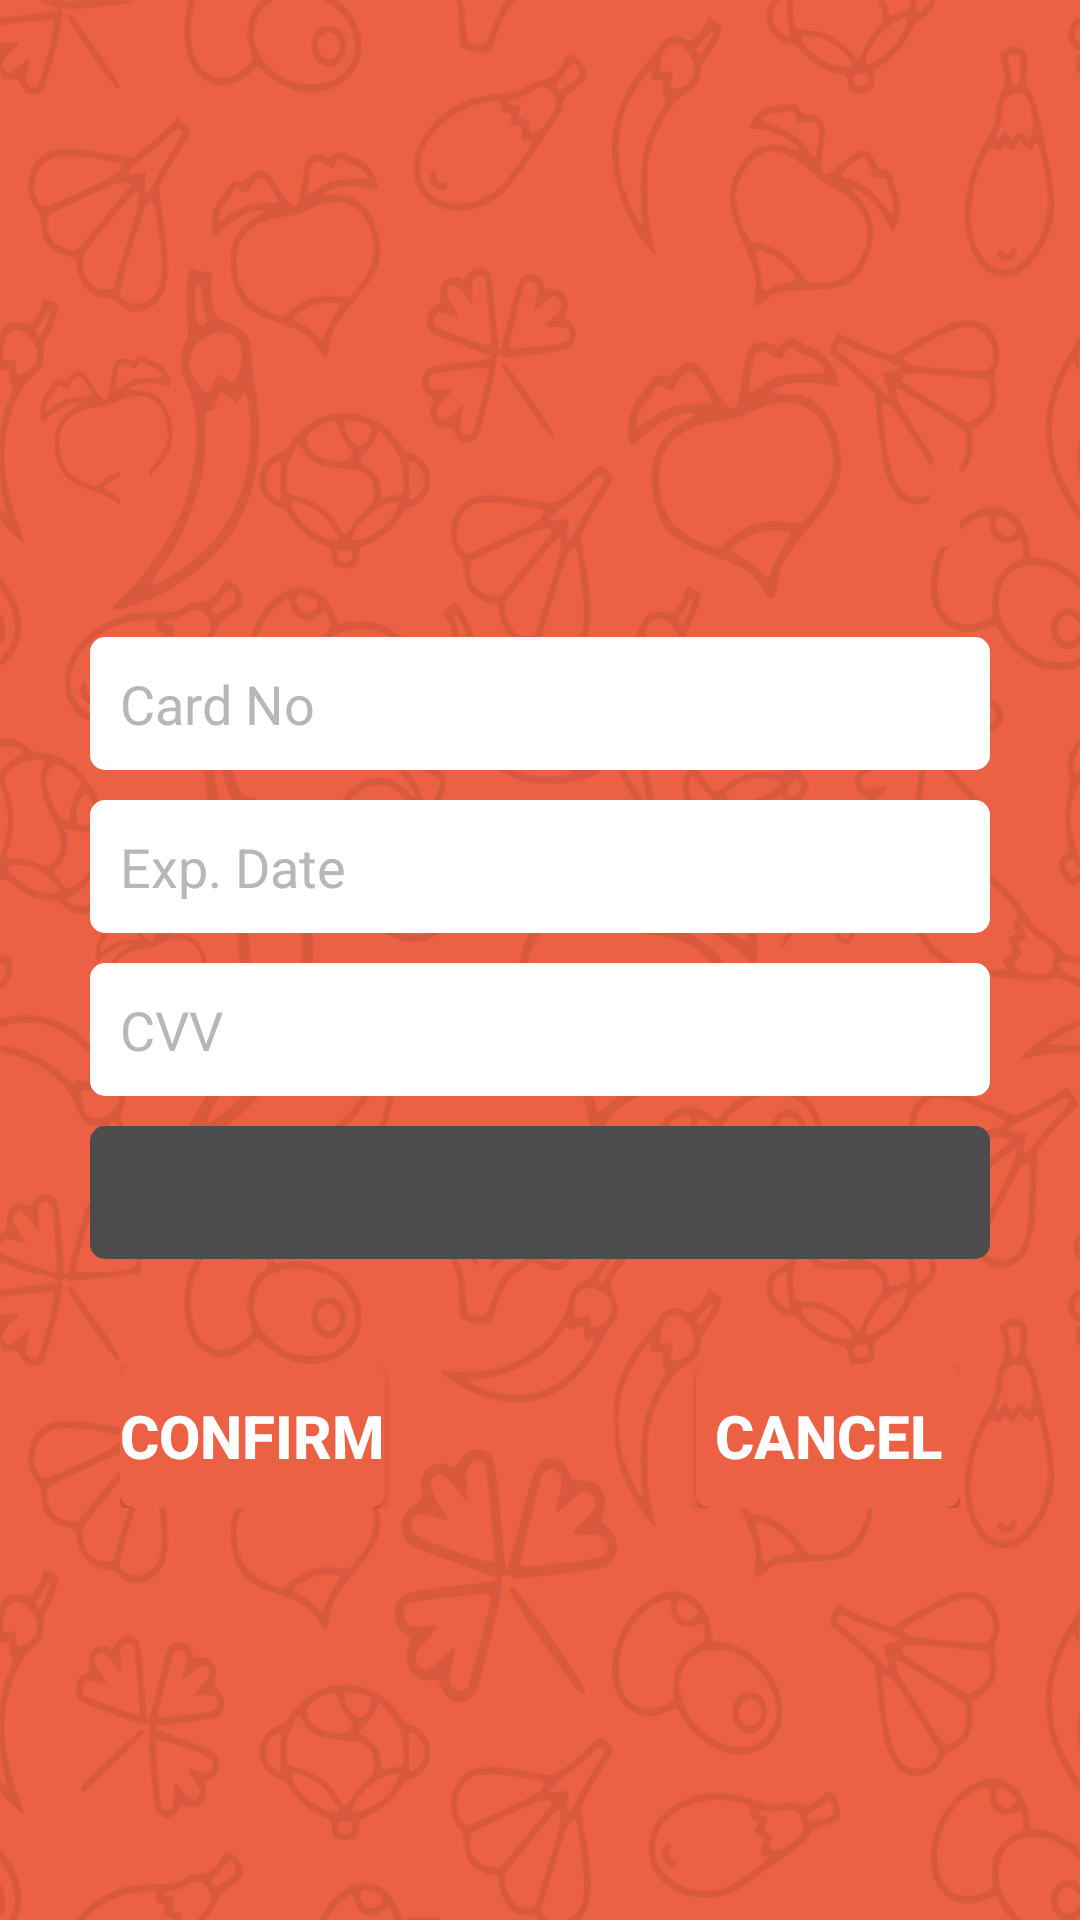

The Android layout XML behind this screen, and the referenced resources:
<!-- AndroidManifest.xml: application theme AppTheme -->
<!-- res/layout/fragment_checkout.xml -->
<RelativeLayout xmlns:android="http://schemas.android.com/apk/res/android"
    xmlns:tools="http://schemas.android.com/tools"
    android:layout_width="match_parent"
    android:layout_height="match_parent"
    android:background="@drawable/img_background"
    tools:context="com.groceryapp.ui.shopping_cart.Checkout">


    <ScrollView
        android:layout_width="match_parent"
        android:layout_height="match_parent"
        android:scrollbarStyle="outsideOverlay">


        <LinearLayout
            android:layout_width="match_parent"
            android:layout_height="wrap_content"
            android:layout_gravity="center"
            android:orientation="vertical"
            android:padding="10dp">


            <RelativeLayout
                android:layout_width="match_parent"
                android:layout_height="wrap_content"
                android:layout_marginBottom="10dp"
                android:layout_marginLeft="20dp"
                android:layout_marginRight="20dp"
                android:layout_marginTop="25dp"
                android:padding="10dp">

                <TextView
                    android:id="@+id/invoice_no"
                    android:layout_width="wrap_content"
                    android:layout_height="wrap_content"
                    android:layout_alignParentLeft="true"
                    android:background="@drawable/loginbutton"
                    android:padding="5dp"
                    android:textColor="@color/textColorPrimary"
                    android:textSize="15sp"
                    android:textStyle="bold" />

                <TextView
                    android:id="@+id/date"
                    android:layout_width="wrap_content"
                    android:layout_height="wrap_content"
                    android:layout_alignParentRight="true"
                    android:background="@drawable/loginbutton"
                    android:padding="5dp"
                    android:textColor="@color/textColorPrimary"
                    android:textSize="15sp"
                    android:textStyle="bold" />

            </RelativeLayout>


            <LinearLayout
                android:layout_width="wrap_content"
                android:layout_height="wrap_content"
                android:background="@android:color/transparent"
                android:focusable="true"
                android:focusableInTouchMode="true" />


            <EditText
                android:id="@+id/card_no_field"
                android:layout_width="match_parent"
                android:layout_height="wrap_content"
                android:layout_marginLeft="20dp"
                android:layout_marginRight="20dp"
                android:layout_marginTop="10dp"
                android:background="@drawable/edtext_bg"
                android:ems="10"
                android:hint="Card No"
                android:inputType="number"
                android:maxLength="16"
                android:padding="10dp"
                android:textColorHint="@color/texthint" />


            <EditText
                android:id="@+id/date_field"
                android:layout_width="match_parent"
                android:layout_height="wrap_content"
                android:layout_marginLeft="20dp"
                android:layout_marginRight="20dp"
                android:layout_marginTop="10dp"
                android:background="@drawable/edtext_bg"
                android:ems="10"
                android:hint="Exp. Date"
                android:inputType="date"
                android:padding="10dp"
                android:textColorHint="@color/texthint" />


            <EditText
                android:id="@+id/pin_field"
                android:layout_width="match_parent"
                android:layout_height="wrap_content"
                android:layout_marginLeft="20dp"
                android:layout_marginRight="20dp"
                android:layout_marginTop="10dp"
                android:background="@drawable/edtext_bg"
                android:ems="10"
                android:hint="CVV"
                android:inputType="number"
                android:maxLength="3"
                android:padding="10dp"
                android:textColorHint="@color/texthint" />


            <EditText
                android:id="@+id/total_field"
                android:layout_width="match_parent"
                android:layout_height="wrap_content"
                android:layout_marginLeft="20dp"
                android:layout_marginRight="20dp"
                android:layout_marginTop="10dp"
                android:background="@drawable/edtext_bg"
                android:backgroundTint="@color/album_title"
                android:inputType="none"
                android:padding="10dp"
                android:textColor="@color/whiteColor"
                android:textColorHint="@color/texthint" />

            <RelativeLayout
                android:id="@+id/relativeLayout1"
                android:layout_width="match_parent"
                android:layout_height="wrap_content"
                android:layout_marginBottom="10dp"
                android:layout_marginLeft="20dp"
                android:layout_marginRight="20dp"
                android:layout_marginTop="25dp"
                android:padding="10dp">

                <Button
                    android:id="@+id/confirm_button"
                    android:layout_width="wrap_content"
                    android:layout_height="wrap_content"
                    android:layout_alignParentLeft="true"
                    android:background="@drawable/loginbutton"
                    android:text="Confirm"
                    android:textColor="@color/textColorPrimary"
                    android:textSize="20sp"
                    android:textStyle="bold" />

                <Button
                    android:id="@+id/cancel_button"
                    android:layout_width="wrap_content"
                    android:layout_height="wrap_content"
                    android:layout_alignParentRight="true"
                    android:background="@drawable/loginbutton"
                    android:text="Cancel"
                    android:textColor="@color/textColorPrimary"
                    android:textSize="20sp"
                    android:textStyle="bold" />

            </RelativeLayout>

        </LinearLayout>

    </ScrollView>


</RelativeLayout>
<!-- resources referenced by this layout -->
<resources>
  <color name="album_title">#4c4c4c</color>
  <color name="textColorPrimary">#FFFFFF</color>
  <color name="texthint">#B7B7B7</color>
  <color name="whiteColor">#fff</color>
  <!-- drawable edtext_bg (drawable) -->
  <?xml version="1.0" encoding="utf-8"?>
  <shape xmlns:android="http://schemas.android.com/apk/res/android"
      android:shape="rectangle"
      >
      <stroke
          android:width="0dp"
          android:color="#636161" />
      <corners android:radius="5dp" />
      <solid android:color="#ffffff" />
  </shape>
  <!-- drawable img_background: png bitmap (drawable-hdpi, 76826 bytes) -->
  <!-- drawable loginbutton (drawable) -->
  <?xml version="1.0" encoding="utf-8"?>
  <selector xmlns:android="http://schemas.android.com/apk/res/android">
      <item>
          <shape android:shape="rectangle">
              <solid android:color="@color/colorPrimaryDark"/>
              <stroke android:color="@color/mainButton"  />
              
              <corners android:radius="5dp" />
          </shape>
      </item>
  </selector>
  <style name="AppTheme" parent="Theme.AppCompat.Light.NoActionBar">
          
          <item name="colorPrimary">@color/colorPrimary</item>
          <item name="colorPrimaryDark">@color/colorPrimaryDark</item>
          <item name="colorAccent">@color/colorAccent</item>
          <item name="windowActionModeOverlay">true</item>
      </style>
  <color name="colorPrimaryDark">#EC6144</color>
  <color name="mainButton">#0284FE</color>
  <color name="colorPrimary">#EC6144</color>
  <color name="colorAccent">#FF4081</color>
</resources>
